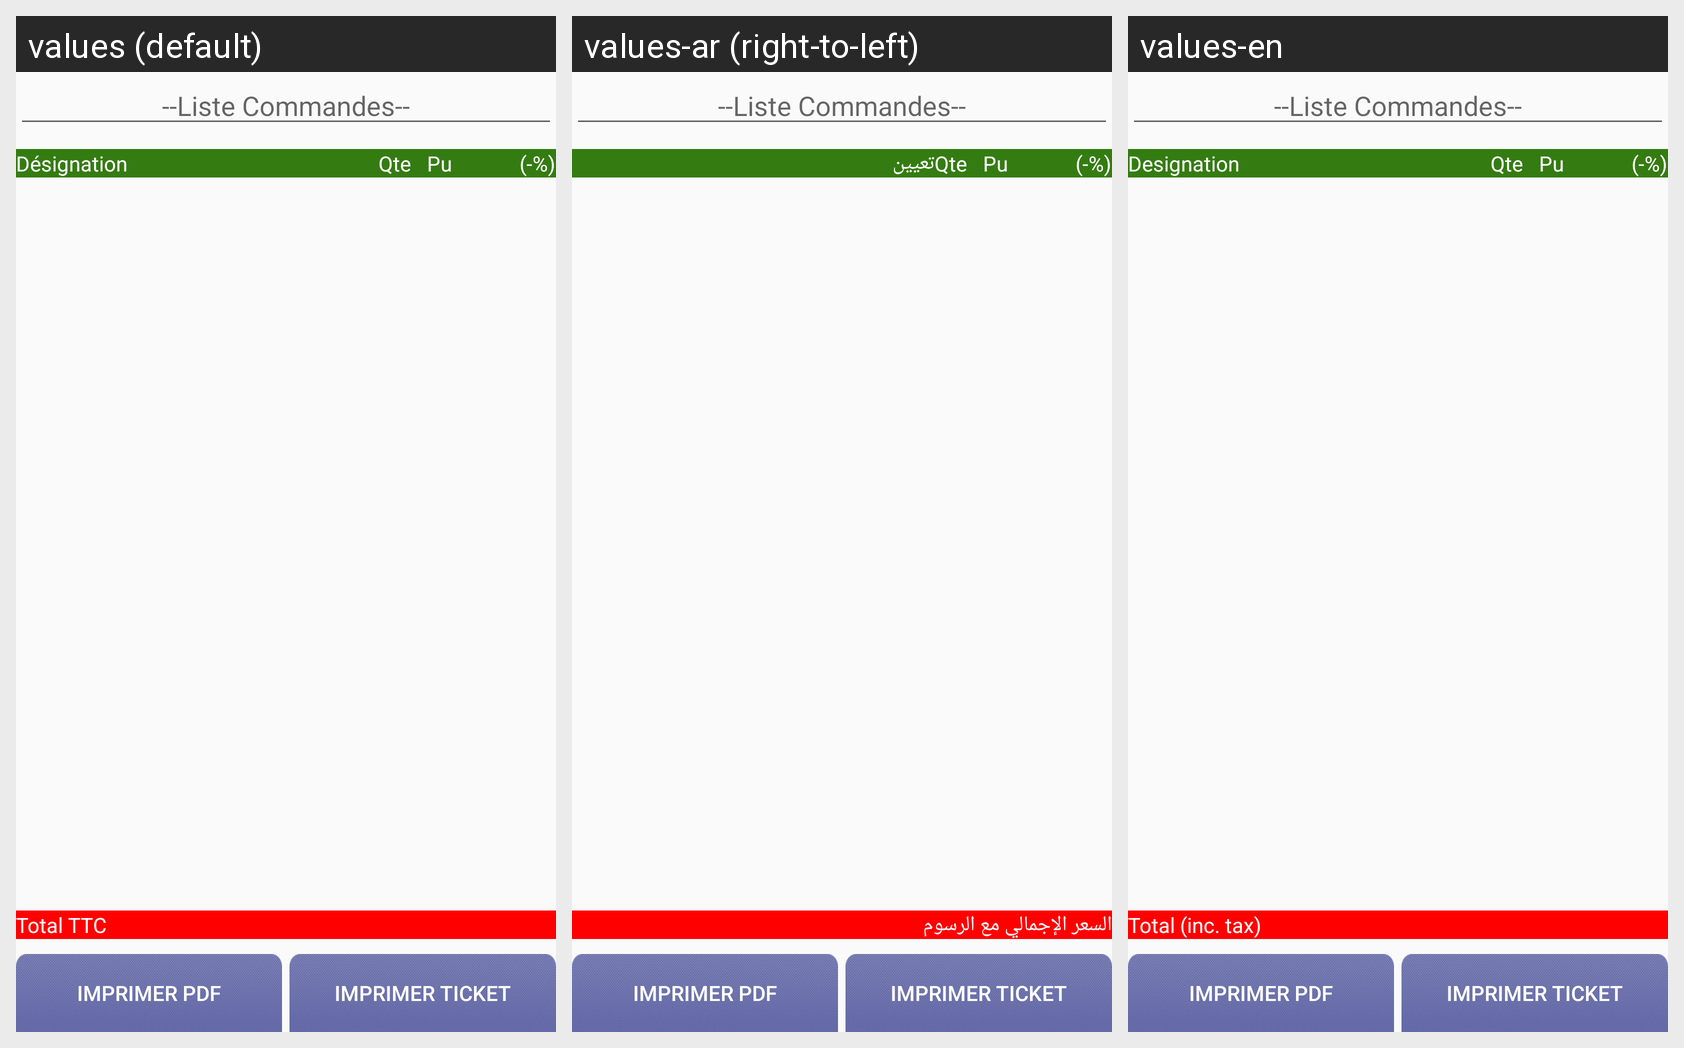

Translations of the strings shown on this Android screen, per locale in the grid:
Android screen res/layout/activity_viewcommande.xml rendered under 3 locales, left to right: values (default), values-ar (right-to-left), values-en. Device: Nexus 5 (rendered at 1080×1920; each locale shown at half size, 540×960, under a caption strip naming it); theme Theme.D1.
Strings drawn on this screen, with the default value and each locale's value (text and hints the layout hard-codes, and strings that could not be matched under every locale, appear in the picture but are not listed):

desig
  values: Désignation
  values-ar: تعيين
  values-en: Designation

total_ttc
  values: Total TTC
  values-ar: السعر الإجمالي مع الرسوم
  values-en: Total (inc. tax)
